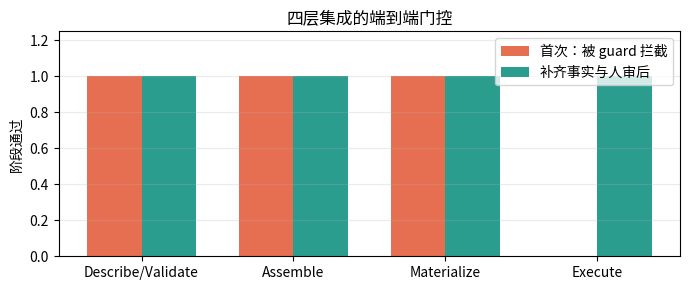

This chart was generated by the following Python code:
import numpy as np
import matplotlib.pyplot as plt
from matplotlib import font_manager
font_path = '/usr/share/fonts/opentype/noto/NotoSansCJK-Regular.ttc'
font_manager.fontManager.addfont(font_path)
font_name = font_manager.FontProperties(fname=font_path).get_name()
plt.rcParams['font.family'] = font_name
plt.rcParams['axes.unicode_minus'] = False

WORLD_MODEL = {'Space': {'owner': 'Asset Foundation'}, 'Lease': {'owner': 'Lease/Occupancy'}, 'Inspection': {'owner': 'Operations'}}
GOVERNANCE = {'effect_types': {'occupancy'}, 'bindings': {'occupies'}, 'rules': {'release_requires_inspection'}}
DECLARATION = {'goal': 'A101 退租后释放铺位', 'objects': ['Lease', 'Space'], 'binding': 'occupies', 'effect_type': 'occupancy', 'rule': 'release_requires_inspection', 'capability': 'release_space'}
RUNTIME_FACTS = {'lease_id': 'L-001', 'space_id': 'A101', 'lease_state': 'Terminating', 'inspection_completed': False}
print('L1 世界模型:', WORLD_MODEL)
print('L2 业务声明:', DECLARATION)

def semantic_pipeline(decl, facts, actor_scopes, approved):
    trace = []
    valid = all(o in WORLD_MODEL for o in decl['objects']) and decl['binding'] in GOVERNANCE['bindings'] and decl['effect_type'] in GOVERNANCE['effect_types']
    trace.append(('Describe/Validate', valid))
    if not valid: return trace, 'rejected: 语义声明不合法'
    artifact = {'goal': decl['goal'], 'object_refs': [f'{o}:{facts["lease_id"] if o == "Lease" else facts["space_id"]}' for o in decl['objects']], 'governance': decl['rule']}
    trace.append(('Assemble', True))
    skill_release = {'artifact': artifact, 'effect_policy': 'conditional_write', 'required_scope': 'lease:terminate', 'human_gate': 'mandatory'}
    trace.append(('Materialize', True))
    guard = facts['inspection_completed'] and skill_release['required_scope'] in actor_scopes and approved
    trace.append(('Execute', guard))
    if guard:
        return trace, f"executed: {facts['space_id']} 状态 -> 空置；事实仅回流 L1"
    reasons = []
    if not facts['inspection_completed']: reasons.append('Inspection 未完成')
    if skill_release['required_scope'] not in actor_scopes: reasons.append('scope 不足')
    if not approved: reasons.append('未完成人审')
    return trace, 'blocked: ' + '；'.join(reasons)

trace1, result1 = semantic_pipeline(DECLARATION, RUNTIME_FACTS, {'lease:terminate'}, False)
print('第一次:', result1, trace1)
RUNTIME_FACTS['inspection_completed'] = True
trace2, result2 = semantic_pipeline(DECLARATION, RUNTIME_FACTS, {'lease:terminate'}, True)
print('第二次:', result2, trace2)

stages = [name for name, _ in trace2]
first = [int(ok) for _, ok in trace1]
second = [int(ok) for _, ok in trace2]
x = np.arange(len(stages))
fig, ax = plt.subplots(figsize=(7, 3))
ax.bar(x - .18, first, .36, label='首次：被 guard 拦截', color='#e76f51')
ax.bar(x + .18, second, .36, label='补齐事实与人审后', color='#2a9d8f')
ax.set_xticks(x, stages); ax.set_ylim(0, 1.25); ax.set_ylabel('阶段通过'); ax.set_title('四层集成的端到端门控')
ax.legend(); ax.grid(axis='y', alpha=.25)
plt.tight_layout(); plt.show()
